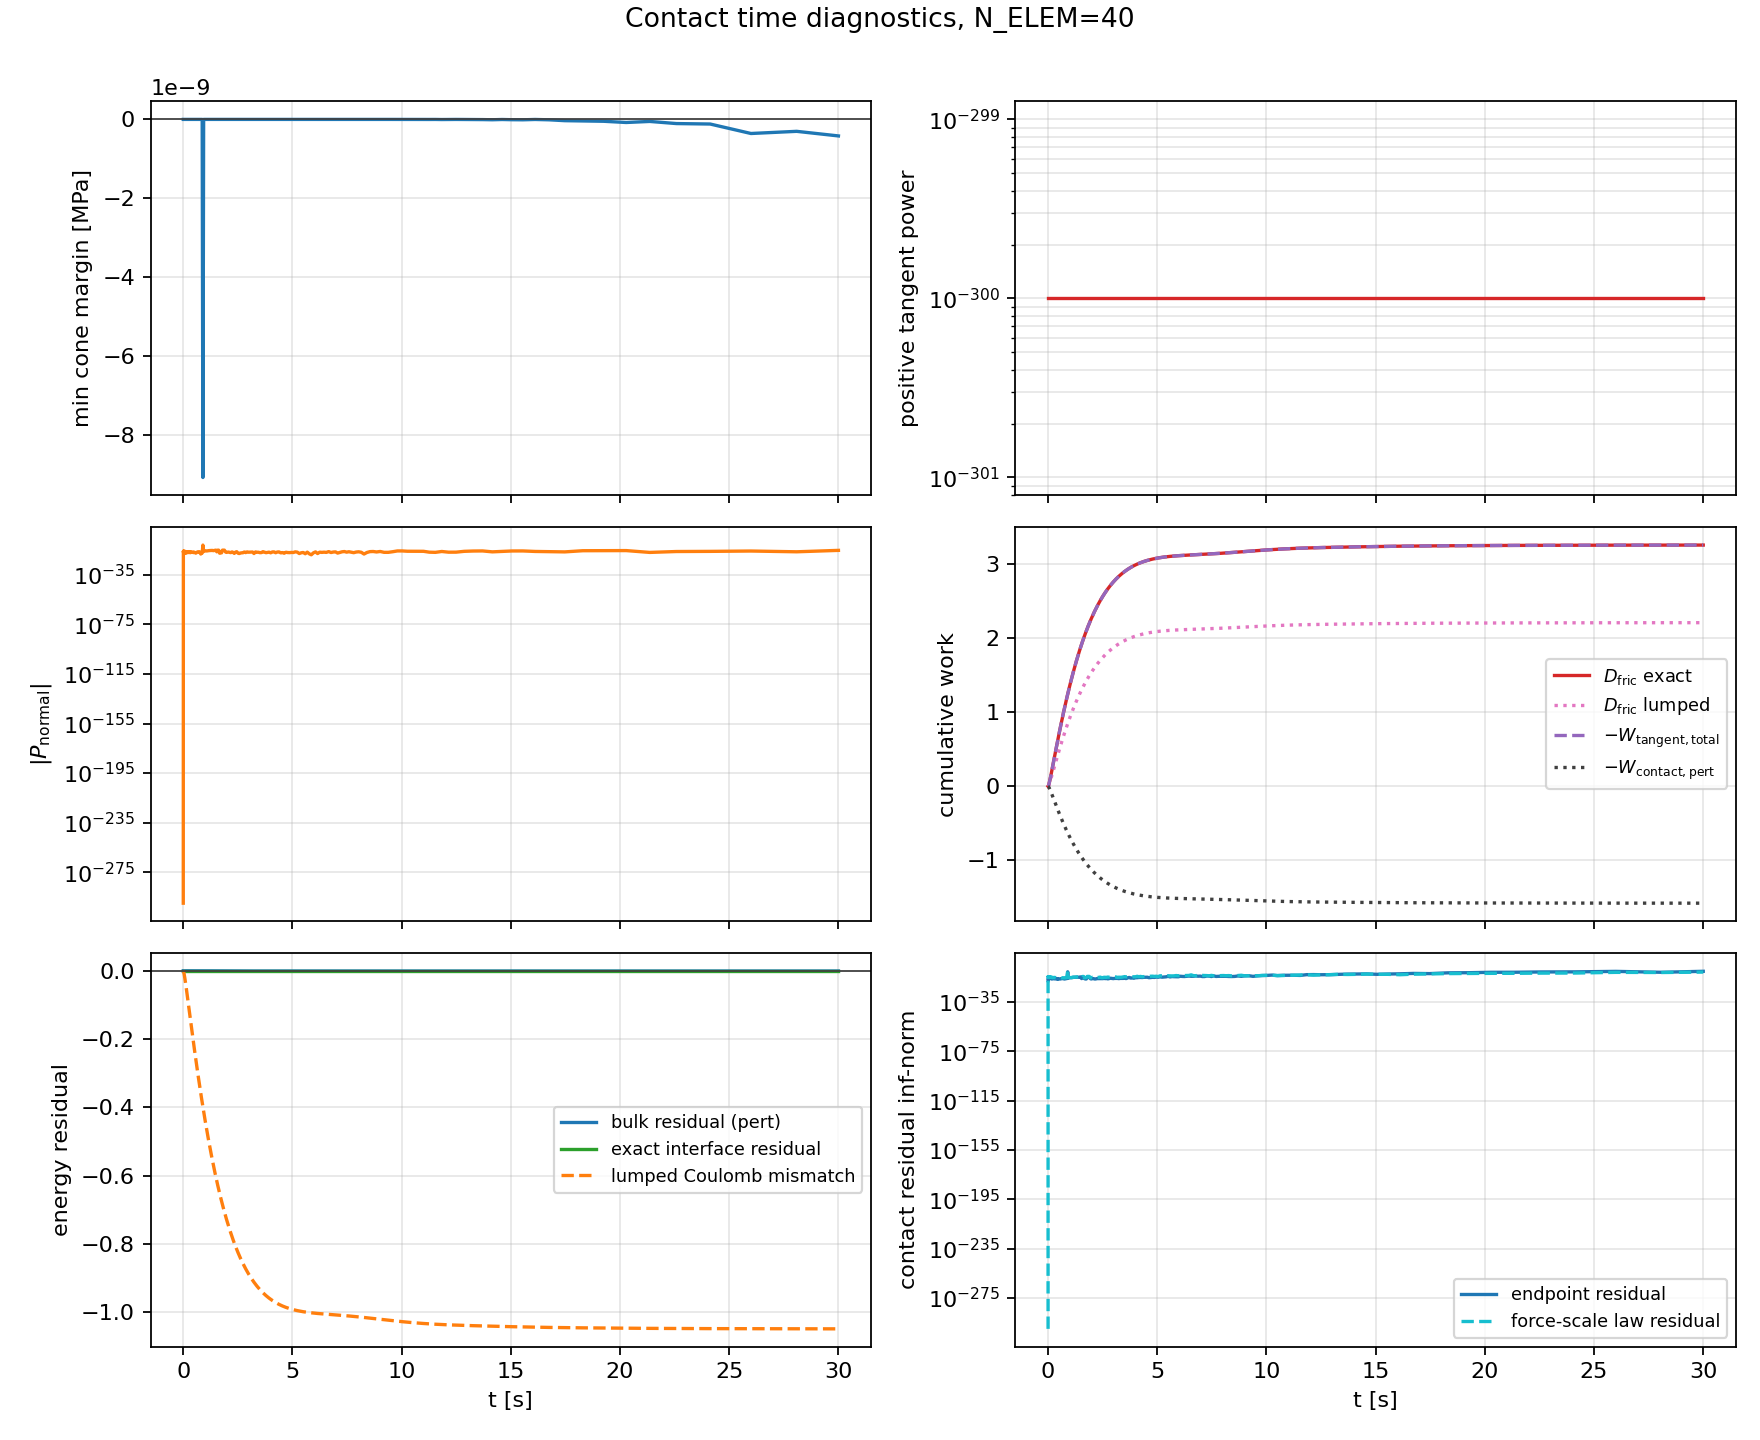

The table this chart was drawn from, first rows:
step, t_dless, t_phys_s, dt_dless, min_cone_margin_MPa, max_cone_violation_MPa, max_positive_friction_power, max_abs_normal_power_closed, p_contact_total, p_contact_pert, p_offset, p_contact_metric, p_contact_metric_mismatch, p_normal_total, p_tangent_total, p_tangent_pert, p_tangent_offset, p_cross_metric, p_friction_lumped, d_fric_rate, d_fric_lumped_rate, friction_injection_rate, D_fric, D_fric_lumped
0, 0.0000000000000000e+00, 0.0000000000000000e+00, 0.0000000000000000e+00, 0.0000000000000000e+00, -0.0000000000000000e+00, 0.0000000000000000e+00, 0.0000000000000000e+00, 0.0000000000000000e+00, 0.0000000000000000e+00, 0.0000000000000000e+00, 0.0000000000000000e+00, 0.0000000000000000e+00, 0.0000000000000000e+00, 0.0000000000000000e+00, 0.0000000000000000e+00, 0.0000000000000000e+00, 0.0000000000000000e+00, 0.0000000000000000e+00, -0.0000000000000000e+00, 0.0000000000000000e+00, 0.0000000000000000e+00, 0.0000000000000000e+00, 0.0000000000000000e+00
1, 3.9685792155974916e-04, 1.1022571216019232e-04, 3.9685792155974916e-04, -1.9428902930940239e-14, 1.9428902930940239e-14, 0.0000000000000000e+00, 2.0958025922478231e-18, -4.8492453411635231e-03, 2.1500437517714389e-03, -6.9992890929349624e-03, -4.8492453411635239e-03, 8.6736173798840355e-19, 4.0906712363283098e-19, -4.8492453411635248e-03, 2.1500437517714393e-03, -6.9992890929349641e-03, 8.6736173798840355e-19, -3.3529275080722955e-03, 4.8492453411635248e-03, 3.3529275080722959e-03, 0.0000000000000000e+00, 9.6223071361372662e-07, 6.6531792099704026e-07
2, 7.7057913386748456e-04, 2.1402529517995227e-04, 3.7372121230773539e-04, -1.3211653993039363e-13, 1.3211653993039363e-13, 0.0000000000000000e+00, 2.0552334253689261e-18, -9.1023626434826831e-03, 4.0370520386824264e-03, -1.3139414682165109e-02, -9.1023626434826883e-03, 5.2041704279304213e-18, -7.8302018925360607e-19, -9.1023626434826865e-03, 4.0370520386824272e-03, -1.3139414682165115e-02, -1.7347234759768071e-18, -6.2941159780000085e-03, 9.1023626434826865e-03, 6.2941159779999938e-03, 0.0000000000000000e+00, 3.5692366384458584e-06, 2.4679703143972292e-06
3, 1.1414258327736401e-03, 3.1702649351443774e-04, 3.7084669890615559e-04, -8.5487172896137054e-14, 8.5487172896137054e-14, 0.0000000000000000e+00, 7.6953048815267369e-18, -1.3103544219060955e-02, 5.8161400159839512e-03, -1.8919684235044906e-02, -1.3103544219060960e-02, 5.2041704279304213e-18, 3.0088579772824984e-18, -1.3103544219060962e-02, 5.8161400159839529e-03, -1.8919684235044913e-02, -1.7347234759768071e-18, -9.0611800214722669e-03, 1.3103544219060962e-02, 9.0611800214722652e-03, 0.0000000000000000e+00, 7.6867302665417876e-06, 5.3152007304628216e-06
4, 1.5665836542864144e-03, 4.3511239053404892e-04, 4.2515782151277427e-04, -1.1268763699945339e-13, 1.1268763699945339e-13, 0.0000000000000000e+00, 1.3327894350773609e-17, -1.7453598142205887e-02, 7.7541588747322317e-03, -2.5207757016938118e-02, -1.7453598142205894e-02, 6.9388939039072284e-18, -7.9232765321581443e-18, -1.7453598142205887e-02, 7.7541588747322334e-03, -2.5207757016938122e-02, 0.0000000000000000e+00, -1.2069558924943968e-02, 1.7453598142205887e-02, 1.2069558924943992e-02, 0.0000000000000000e+00, 1.4182534305527750e-05, 9.8071501991695567e-06
5, 2.1138381235435862e-03, 5.8711014673264378e-04, 5.4725446925717181e-04, -1.3211653993039363e-13, 1.3211653993039363e-13, 0.0000000000000000e+00, 6.7011030995410577e-17, -2.2724314462193102e-02, 1.0108095460124750e-02, -3.2832409922317854e-02, -2.2724314462193106e-02, 3.4694469519536142e-18, -2.0344948002945651e-17, -2.2724314462193088e-02, 1.0108095460124752e-02, -3.2832409922317840e-02, 3.4694469519536142e-18, -1.5714592232806062e-02, 2.2724314462193088e-02, 1.5714592232806066e-02, 0.0000000000000000e+00, 2.5176305424618448e-05, 1.7409650646967330e-05
6, 2.8410209651292696e-03, 7.8908229401756722e-04, 7.2718284158568335e-04, -3.8857805861880479e-14, 3.8857805861880479e-14, 0.0000000000000000e+00, 1.7617376755968588e-17, -2.9230187020253061e-02, 1.3023664565568100e-02, -4.2253851585821164e-02, -2.9230187020253071e-02, 1.0408340855860843e-17, 5.8489097057746804e-18, -2.9230187020253075e-02, 1.3023664565568104e-02, -4.2253851585821178e-02, -3.4694469519536142e-18, -2.0213461123724047e-02, 2.9230187020253075e-02, 2.0213461123724043e-02, 0.0000000000000000e+00, 4.4066516435204850e-05, 3.0472782613189138e-05
7, 3.8034799659020274e-03, 1.0564014604542947e-03, 9.6245900077275787e-04, -5.0515147620444623e-14, 5.0515147620444623e-14, 0.0000000000000000e+00, 3.5942831695530212e-17, -3.7105129872643701e-02, 1.6569586446604851e-02, -5.3674716319248555e-02, -3.7105129872643708e-02, 6.9388939039072284e-18, -2.7022281117603661e-17, -3.7105129872643680e-02, 1.6569586446604855e-02, -5.3674716319248535e-02, 0.0000000000000000e+00, -2.5658038794809448e-02, 3.7105129872643680e-02, 2.5658038794809448e-02, 0.0000000000000000e+00, 7.5989027841545686e-05, 5.2547501600958831e-05
8, 5.0566453138500625e-03, 1.4044631606949210e-03, 1.2531653479480351e-03, -1.1268763699945339e-13, 1.1268763699945339e-13, 0.0000000000000000e+00, 5.5943652195220703e-17, -4.6343281853784640e-02, 2.0755212284429017e-02, -6.7098494138213657e-02, -4.6343281853784647e-02, 6.9388939039072284e-18, -1.1162959229904919e-17, -4.6343281853784626e-02, 2.0755212284429021e-02, -6.7098494138213644e-02, -6.9388939039072284e-18, -3.2042864710529029e-02, 4.6343281853784626e-02, 3.2042864710529001e-02, 0.0000000000000000e+00, 1.2827635679997588e-04, 8.8701888010050560e-05
9, 6.6347726003871598e-03, 1.8427817492575893e-03, 1.5781272865370973e-03, -1.5543122344752192e-14, 1.5543122344752192e-14, 0.0000000000000000e+00, 4.7053690745193999e-17, -5.6710151886684615e-02, 2.5487801810425838e-02, -8.2197953697110457e-02, -5.6710151886684622e-02, 6.9388939039072284e-18, 1.5897977447121530e-18, -5.6710151886684629e-02, 2.5487801810425842e-02, -8.2197953697110471e-02, 6.9388939039072284e-18, -3.9203729141353325e-02, 5.6710151886684629e-02, 3.9203729141353408e-02, 0.0000000000000000e+00, 2.0959207467856453e-04, 1.4491998492529147e-04
10, 8.5345821980970949e-03, 2.3704463226477883e-03, 1.8998095977099351e-03, -8.1601392309949006e-14, 8.1601392309949006e-14, 0.0000000000000000e+00, 5.6997588157246186e-17, -6.7784257666708897e-02, 3.0585508416578810e-02, -9.8369766083287707e-02, -6.7784257666708897e-02, 0.0000000000000000e+00, 2.6832410822786574e-18, -6.7784257666708911e-02, 3.0585508416578814e-02, -9.8369766083287721e-02, 1.3877787807814457e-17, -4.6847194644971613e-02, 6.7784257666708911e-02, 4.6847194644971633e-02, 0.0000000000000000e+00, 3.2784991174394874e-04, 2.2666017037582470e-04
11, 1.0741264988008280e-02, 2.9833437068643720e-03, 2.2066827899111848e-03, -4.2743586448068527e-14, 4.2743586448068527e-14, 0.0000000000000000e+00, 5.5040187150952087e-17, -7.9221587598786586e-02, 3.5893814502739291e-02, -1.1511540210152588e-01, -7.9221587598786614e-02, 2.7755575615628914e-17, -2.3745763838702797e-18, -7.9221587598786600e-02, 3.5893814502739291e-02, -1.1511540210152589e-01, -1.3877787807814457e-17, -5.4734205966132585e-02, 7.9221587598786600e-02, 5.4734205966132668e-02, 0.0000000000000000e+00, 4.9004754612580654e-04, 3.3873913462762340e-04
12, 1.3243722128545020e-02, 3.6783912427228492e-03, 2.5024571405367398e-03, -5.0515147620444623e-14, 5.0515147620444623e-14, 0.0000000000000000e+00, 7.0420073463530886e-17, -9.0814385024743760e-02, 4.1315390440998481e-02, -1.3212977546574223e-01, -9.0814385024743760e-02, 0.0000000000000000e+00, -4.6105494918487813e-17, -9.0814385024743732e-02, 4.1315390440998481e-02, -1.3212977546574223e-01, 1.3877787807814457e-17, -6.2720737074941746e-02, 9.0814385024743732e-02, 6.2720737074941801e-02, 0.0000000000000000e+00, 7.0280141304573810e-04, 4.8570211507985983e-04
13, 1.6008912202353339e-02, 4.4464118077298352e-03, 2.7651900738083195e-03, -1.5543122344752192e-13, 1.5543122344752192e-13, 0.0000000000000000e+00, 1.3302125103038434e-16, -1.0233536952770572e-01, 4.6741919366325817e-02, -1.4907728889403155e-01, -1.0233536952770571e-01, -1.3877787807814457e-17, -1.0153251897819734e-16, -1.0233536952770562e-01, 4.6741919366325817e-02, -1.4907728889403143e-01, 1.3877787807814457e-17, -7.0650111205618232e-02, 1.0233536952770562e-01, 7.0650111205618094e-02, 0.0000000000000000e+00, 9.6984930506921127e-04, 6.7009998798025962e-04
14, 1.9289398301364096e-02, 5.3575537979764177e-03, 3.2804860990107571e-03, -7.3829831137572910e-14, 7.3829831137572910e-14, 0.0000000000000000e+00, 5.7632220084489314e-17, -1.1465488407287500e-01, 5.2576363820217999e-02, -1.6723124789309299e-01, -1.1465488407287501e-01, 1.3877787807814457e-17, 3.9854548863461590e-17, -1.1465488407287504e-01, 5.2576363820218006e-02, -1.6723124789309304e-01, -1.3877787807814457e-17, -7.9120497838861367e-02, 1.1465488407287504e-01, 7.9120497838861353e-02, 0.0000000000000000e+00, 1.3257660603479731e-03, 9.1576018848565444e-04
15, 2.3271068284132813e-02, 6.4634468281889101e-03, 3.9816699827687173e-03, -2.7200464103316335e-14, 2.7200464103316335e-14, 0.0000000000000000e+00, 9.0380252914981320e-17, -1.2807576381300770e-01, 5.8974253198024428e-02, -1.8705001701103213e-01, -1.2807576381300773e-01, 2.7755575615628914e-17, 2.0780217375218882e-17, -1.2807576381300775e-01, 5.8974253198024434e-02, -1.8705001701103219e-01, 0.0000000000000000e+00, -8.8337889544202991e-02, 1.2807576381300775e-01, 8.8337889544203047e-02, 0.0000000000000000e+00, 1.8090027276405844e-03, 1.2491422056886562e-03
16, 2.7639778194447302e-02, 7.6768386617023180e-03, 4.3687099103144889e-03, -2.3314683517128287e-14, 2.3314683517128287e-14, 0.0000000000000000e+00, 7.8319928517994760e-17, -1.4128661940680093e-01, 6.5329106729225317e-02, -2.0661572613602625e-01, -1.4128661940680093e-01, 0.0000000000000000e+00, 1.0190967657638480e-16, -1.4128661940680101e-01, 6.5329106729225317e-02, -2.0661572613602633e-01, -2.7755575615628914e-17, -9.7400963999212609e-02, 1.4128661940680101e-01, 9.7400963999212636e-02, 0.0000000000000000e+00, 2.3973857841597382e-03, 1.6548617907914420e-03
17, 3.2554483881375426e-02, 9.0418786545296750e-03, 4.9147056869281239e-03, -4.6629367034256575e-14, 4.6629367034256575e-14, 0.0000000000000000e+00, 1.2852770446944658e-16, -1.5465824162513900e-01, 7.1806267715615338e-02, -2.2646450934075435e-01, -1.5465824162513900e-01, 0.0000000000000000e+00, 2.4969570945265940e-17, -1.5465824162513903e-01, 7.1806267715615352e-02, -2.2646450934075438e-01, 0.0000000000000000e+00, -1.0656368335363602e-01, 1.5465824162513903e-01, 1.0656368335363618e-01, 0.0000000000000000e+00, 3.1246267299251526e-03, 2.1560748969301096e-03
18, 3.8578457659885074e-02, 1.0715013455923785e-02, 6.0239737785096475e-03, -7.3829831137572910e-14, 7.3829831137572910e-14, 0.0000000000000000e+00, 1.2391428960848976e-16, -1.6937826215232987e-01, 7.8977131141734408e-02, -2.4835539329406428e-01, -1.6937826215232987e-01, 0.0000000000000000e+00, -1.4151501255401206e-16, -1.6937826215232973e-01, 7.8977131141734408e-02, -2.4835539329406414e-01, 0.0000000000000000e+00, -1.1663807964710154e-01, 1.6937826215232973e-01, 1.1663807964710152e-01, 0.0000000000000000e+00, 4.1006204309428597e-03, 2.8283556807468940e-03
19, 4.5731517565332051e-02, 1.2701747446525774e-02, 7.1530599054469776e-03, -4.6629367034256575e-14, 4.6629367034256575e-14, 0.0000000000000000e+00, 7.3008851848146619e-17, -1.8490120969264293e-01, 8.6616529171065854e-02, -2.7151773886370878e-01, -1.8490120969264295e-01, 2.7755575615628914e-17, -5.5759053461927167e-17, -1.8490120969264290e-01, 8.6616529171065854e-02, -2.7151773886370878e-01, 0.0000000000000000e+00, -1.2724796610768516e-01, 1.8490120969264290e-01, 1.2724796610768530e-01, 0.0000000000000000e+00, 5.3677115736314625e-03, 3.7006214284401803e-03
20, 5.3578256979275658e-02, 1.4881148166657717e-02, 7.8467394139436070e-03, -3.8857805861880479e-14, 3.8857805861880479e-14, 0.0000000000000000e+00, 1.1741955381172363e-16, -1.9999705080299948e-01, 9.4132514462444930e-02, -2.9412956526544443e-01, -1.9999705080299948e-01, 0.0000000000000000e+00, -4.5142796886523822e-17, -1.9999705080299945e-01, 9.4132514462444930e-02, -2.9412956526544437e-01, 2.7755575615628914e-17, -1.3755248269416473e-01, 1.9999705080299945e-01, 1.3755248269416492e-01, 0.0000000000000000e+00, 6.8778097491262076e-03, 4.7395314876618978e-03
21, 6.1885665630443967e-02, 1.7188497938540520e-02, 8.3074086511683090e-03, -9.7144514654701197e-14, 9.7144514654701197e-14, 0.0000000000000000e+00, 9.0413149832326553e-17, -2.1422854607974204e-01, 1.0129410420341918e-01, -3.1552265028316123e-01, -2.1422854607974204e-01, 0.0000000000000000e+00, -4.9765906070895649e-17, -2.1422854607974195e-01, 1.0129410420341915e-01, -3.1552265028316112e-01, -2.7755575615628914e-17, -1.4725496955103801e-01, 2.1422854607974195e-01, 1.4725496955103798e-01, 0.0000000000000000e+00, 8.5983804026657281e-03, 5.9225374340114000e-03
22, 7.0835141425480197e-02, 1.9674179310582261e-02, 8.9494757950362297e-03, -1.0880185641326534e-13, 1.0880185641326534e-13, 0.0000000000000000e+00, 1.4593391259003235e-16, -2.2794050928093901e-01, 1.0825614001467559e-01, -3.3619664929561460e-01, -2.2794050928093901e-01, 0.0000000000000000e+00, -3.3307409741180737e-17, -2.2794050928093898e-01, 1.0825614001467559e-01, -3.3619664929561455e-01, 0.0000000000000000e+00, -1.5659250386946721e-01, 2.2794050928093898e-01, 1.5659250386946710e-01, 0.0000000000000000e+00, 1.0576971031797952e-02, 7.2821752383912626e-03
23, 8.0405208380701351e-02, 2.2332227413576114e-02, 9.5700669552211542e-03, -6.2172489379008766e-14, 6.2172489379008766e-14, 0.0000000000000000e+00, 1.2812413257018668e-16, -2.4107685777536611e-01, 1.1499039674253209e-01, -3.5606725451789822e-01, -2.4107685777536608e-01, -2.7755575615628914e-17, -5.1414038553713023e-17, -2.4107685777536608e-01, 1.1499039674253207e-01, -3.5606725451789817e-01, 5.5511151231257827e-17, -1.6552869208487717e-01, 2.4107685777536608e-01, 1.6552869208487703e-01, 0.0000000000000000e+00, 1.2821234834743140e-02, 8.8235359448807556e-03
24, 9.0937878831943611e-02, 2.5257634815988271e-02, 1.0532670451242260e-02, -6.9944050551384862e-14, 6.9944050551384862e-14, 0.0000000000000000e+00, 1.6559012697644581e-16, -2.5403677197891855e-01, 1.2169026177481386e-01, -3.7572703375373240e-01, -2.5403677197891855e-01, 0.0000000000000000e+00, 3.6578911930721110e-17, -2.5403677197891855e-01, 1.2169026177481387e-01, -3.7572703375373240e-01, -5.5511151231257827e-17, -1.7433629502654854e-01, 2.5403677197891855e-01, 1.7433629502654838e-01, 0.0000000000000000e+00, 1.5428669183803267e-02, 1.0613378898460927e-02
25, 1.0323044168146446e-01, 2.8671845345129395e-02, 1.2292562849520849e-02, -1.5543122344752192e-14, 1.5543122344752192e-14, 0.0000000000000000e+00, 7.5221227086330357e-17, -2.6752576166227843e-01, 1.2871435327659009e-01, -3.9624011493886852e-01, -2.6752576166227843e-01, 0.0000000000000000e+00, 4.4616820706662281e-17, -2.6752576166227848e-01, 1.2871435327659009e-01, -3.9624011493886857e-01, 0.0000000000000000e+00, -1.8349500896539178e-01, 2.6752576166227848e-01, 1.8349500896539189e-01, 0.0000000000000000e+00, 1.8634339296173141e-02, 1.2812710795384390e-02
26, 1.1725184069876302e-01, 3.2566233256273225e-02, 1.4021399017298555e-02, -5.0515147620444623e-14, 5.0515147620444623e-14, 0.0000000000000000e+00, 1.0813604875929855e-16, -2.8112147619569222e-01, 1.3587146738040221e-01, -4.1699294357609440e-01, -2.8112147619569222e-01, 0.0000000000000000e+00, 8.7389156920067370e-17, -2.8112147619569228e-01, 1.3587146738040223e-01, -4.1699294357609451e-01, -5.5511151231257827e-17, -1.9271795109660267e-01, 2.8112147619569228e-01, 1.9271795109660259e-01, 0.0000000000000000e+00, 2.2480740217045801e-02, 1.5450226809638505e-02
27, 1.3174053312465406e-01, 3.6590410056466904e-02, 1.4488692425891042e-02, -5.0515147620444623e-14, 5.0515147620444623e-14, 0.0000000000000000e+00, 1.0505279559921629e-16, -2.9350677310905948e-01, 1.4248221666992672e-01, -4.3598898977898620e-01, -2.9350677310905954e-01, 5.5511151231257827e-17, -6.3628082243218883e-17, -2.9350677310905948e-01, 1.4248221666992666e-01, -4.3598898977898615e-01, 0.0000000000000000e+00, -2.0111287944357678e-01, 2.9350677310905948e-01, 2.0111287944357686e-01, 0.0000000000000000e+00, 2.6643546198748196e-02, 1.8303273695403442e-02
28, 1.4596467018661369e-01, 4.0541107654631474e-02, 1.4224137061959630e-02, -5.4400928206632670e-14, 5.4400928206632670e-14, 0.0000000000000000e+00, 9.5549736908449704e-17, -3.0430722520640491e-01, 1.4831004614250176e-01, -4.5261727134890667e-01, -3.0430722520640485e-01, -5.5511151231257827e-17, -2.3725974037827916e-17, -3.0430722520640491e-01, 1.4831004614250176e-01, -4.5261727134890667e-01, 5.5511151231257827e-17, -2.0842829001444840e-01, 3.0430722520640491e-01, 2.0842829001444832e-01, 0.0000000000000000e+00, 3.0895240323546829e-02, 2.1215958558846535e-02
29, 1.6103943979623539e-01, 4.4728065065839935e-02, 1.5074769609621702e-02, -5.0515147620444623e-14, 5.0515147620444623e-14, 0.0000000000000000e+00, 1.6686809936075634e-16, -3.1454021519920161e-01, 1.5385192723170690e-01, -4.6839214243090854e-01, -3.1454021519920156e-01, -5.5511151231257827e-17, -8.5673574370263203e-17, -3.1454021519920150e-01, 1.5385192723170690e-01, -4.6839214243090843e-01, 5.5511151231257827e-17, -2.1535473319020471e-01, 3.1454021519920150e-01, 2.1535473319020468e-01, 0.0000000000000000e+00, 3.5559731617356136e-02, 2.4410174278486092e-02
30, 1.7766640474914999e-01, 4.9346138571326567e-02, 1.6626964952914602e-02, -5.0515147620444623e-14, 5.0515147620444623e-14, 0.0000000000000000e+00, 1.2477111957716084e-16, -3.2459342968387522e-01, 1.5932556764283248e-01, -4.8391899732670773e-01, -3.2459342968387522e-01, 0.0000000000000000e+00, -1.3463851898082191e-16, -3.2459342968387506e-01, 1.5932556764283248e-01, -4.8391899732670751e-01, -5.5511151231257827e-17, -2.2215496528254258e-01, 3.2459342968387506e-01, 2.2215496528254258e-01, 0.0000000000000000e+00, 4.0873157974205876e-02, 2.8047403490019392e-02
31, 1.9596039599362633e-01, 5.4427222011086351e-02, 1.8293991244476338e-02, -4.6629367034256575e-14, 4.6629367034256575e-14, 0.0000000000000000e+00, 7.8828721606605952e-17, -3.3438621004660424e-01, 1.6469622089051131e-01, -4.9908243093711557e-01, -3.3438621004660424e-01, 0.0000000000000000e+00, -1.1326497000634057e-17, -3.3438621004660424e-01, 1.6469622089051128e-01, -4.9908243093711552e-01, 0.0000000000000000e+00, -2.2877446111226046e-01, 3.3438621004660424e-01, 2.2877446111226041e-01, 0.0000000000000000e+00, 4.6900841853964655e-02, 3.2172052979191026e-02
32, 2.1537398174463052e-01, 5.9819268380167649e-02, 1.9413585751004186e-02, -5.0515147620444623e-14, 5.0515147620444623e-14, 0.0000000000000000e+00, 1.6310063689297645e-16, -3.4355281384121544e-01, 1.6976673300472375e-01, -5.1331954684593917e-01, -3.4355281384121550e-01, 5.5511151231257827e-17, -1.9368764159746226e-17, -3.4355281384121550e-01, 1.6976673300472375e-01, -5.1331954684593928e-01, 0.0000000000000000e+00, -2.3496625747288377e-01, 3.4355281384121550e-01, 2.3496625747288372e-01, 0.0000000000000000e+00, 5.3481455541063788e-02, 3.6673488082433522e-02
33, 2.3674606470491094e-01, 6.5755279573757874e-02, 2.1372082960280425e-02, -3.1086244689504383e-14, 3.1086244689504383e-14, 0.0000000000000000e+00, 1.1998941876958141e-16, -3.5243363776169484e-01, 1.7470103284763763e-01, -5.2713467060933250e-01, -3.5243363776169490e-01, 5.5511151231257827e-17, 2.1958369690853646e-17, -3.5243363776169490e-01, 1.7470103284763761e-01, -5.2713467060933250e-01, 0.0000000000000000e+00, -2.4096043403923728e-01, 3.5243363776169490e-01, 2.4096043403923745e-01, 0.0000000000000000e+00, 6.0918795632508085e-02, 4.1759260449437945e-02
34, 2.5993522979819361e-01, 7.2195978115849407e-02, 2.3189165093282671e-02, -6.6058269965196814e-14, 6.6058269965196814e-14, 0.0000000000000000e+00, 2.0027896604910083e-16, -3.6087573166873005e-01, 1.7941969805670097e-01, -5.4029542972543099e-01, -3.6087573166873010e-01, 5.5511151231257827e-17, 4.0293437089542055e-18, -3.6087573166873010e-01, 1.7941969805670094e-01, -5.4029542972543099e-01, 0.0000000000000000e+00, -2.4665382541451852e-01, 3.6087573166873010e-01, 2.4665382541451833e-01, 0.0000000000000000e+00, 6.9189319997661827e-02, 4.7412944231593902e-02
35, 2.8363103287295188e-01, 7.8777393345908442e-02, 2.3695803074758270e-02, -6.9944050551384862e-14, 6.9944050551384862e-14, 0.0000000000000000e+00, 1.2534017087394794e-16, -3.6840679072235011e-01, 1.8367141554056257e-01, -5.5207820626291271e-01, -3.6840679072235011e-01, 0.0000000000000000e+00, 4.7086413475782782e-17, -3.6840679072235016e-01, 1.8367141554056254e-01, -5.5207820626291271e-01, 0.0000000000000000e+00, -2.5172826237428597e-01, 3.6840679072235016e-01, 2.5172826237428580e-01, 0.0000000000000000e+00, 7.7829787515882848e-02, 5.3317726135709100e-02
36, 3.0893916752468048e-01, 8.5806627270404598e-02, 2.5308134651728598e-02, -2.7200464103316335e-14, 2.7200464103316335e-14, 0.0000000000000000e+00, 1.7064733835930609e-16, -3.7544754955412352e-01, 1.8765593208346246e-01, -5.6310348163758595e-01, -3.7544754955412357e-01, 5.5511151231257827e-17, 7.0559405576532832e-17, -3.7544754955412363e-01, 1.8765593208346246e-01, -5.6310348163758606e-01, 0.0000000000000000e+00, -2.5646773576871934e-01, 3.7544754955412363e-01, 2.5646773576871940e-01, 0.0000000000000000e+00, 8.7242570418377713e-02, 5.9748472510945498e-02
37, 3.3691221881379640e-01, 9.3576031211034208e-02, 2.7973051289115924e-02, -3.4972025275692431e-14, 3.4972025275692431e-14, 0.0000000000000000e+00, 9.1161305325243627e-17, -3.8221804339548188e-01, 1.9149961186051045e-01, -5.7371765525599239e-01, -3.8221804339548182e-01, -5.5511151231257827e-17, 5.0234843820379213e-17, -3.8221804339548193e-01, 1.9149961186051045e-01, -5.7371765525599239e-01, 5.5511151231257827e-17, -2.6102023593639401e-01, 3.8221804339548193e-01, 2.6102023593639406e-01, 0.0000000000000000e+00, 9.7839679664166582e-02, 6.6986331297949356e-02
38, 3.6660844156547334e-01, 1.0182403918428184e-01, 2.9696222751676937e-02, -3.8857805861880479e-14, 3.8857805861880479e-14, 0.0000000000000000e+00, 1.0645108481631310e-16, -3.8842326042100389e-01, 1.9504920699296138e-01, -5.8347246741396530e-01, -3.8842326042100389e-01, 0.0000000000000000e+00, 2.8511627510723439e-18, -3.8842326042100395e-01, 1.9504920699296138e-01, -5.8347246741396530e-01, 5.5511151231257827e-17, -2.6518729869834862e-01, 3.8842326042100395e-01, 2.6518729869834862e-01, 0.0000000000000000e+00, 1.0928224757405514e-01, 7.4799519379011387e-02
39, 3.9750570261784351e-01, 1.1040563077734301e-01, 3.0897261052370173e-02, -5.8286708792820718e-14, 5.8286708792820718e-14, 0.0000000000000000e+00, 1.2106567950802865e-16, -3.9398576069406804e-01, 1.9825032734311301e-01, -5.9223608803718109e-01, -3.9398576069406804e-01, 0.0000000000000000e+00, 7.5178989768578611e-17, -3.9398576069406821e-01, 1.9825032734311301e-01, -5.9223608803718120e-01, 1.1102230246251565e-16, -2.6891728231941803e-01, 3.9398576069406821e-01, 2.6891728231941814e-01, 0.0000000000000000e+00, 1.2136939546161603e-01, 8.3050703713497750e-02
40, 4.2963833825922210e-01, 1.1933034275797987e-01, 3.2132635641378582e-02, -4.2743586448068527e-14, 4.2743586448068527e-14, 0.0000000000000000e+00, 1.2374236296550902e-16, -3.9896262652131892e-01, 2.0112731121545022e-01, -6.0008993773676911e-01, -3.9896262652131892e-01, 0.0000000000000000e+00, 2.2524430432212765e-17, -3.9896262652131886e-01, 2.0112731121545024e-01, -6.0008993773676911e-01, -5.5511151231257827e-17, -2.7224896511163249e-01, 3.9896262652131886e-01, 2.7224896511163243e-01, 0.0000000000000000e+00, 1.3410915626602143e-01, 9.1745252638554792e-02
41, 4.6258358993845233e-01, 1.2848075561698891e-01, 3.2945251679230236e-02, -5.0515147620444623e-14, 5.0515147620444623e-14, 0.0000000000000000e+00, 9.1659127748948851e-17, -4.0334247583420935e-01, 2.0367248065369284e-01, -6.0701495648790216e-01, -4.0334247583420935e-01, 0.0000000000000000e+00, 4.0174359474152906e-17, -4.0334247583420935e-01, 2.0367248065369284e-01, -6.0701495648790216e-01, -5.5511151231257827e-17, -2.7517531483115792e-01, 4.0334247583420935e-01, 2.7517531483115781e-01, 0.0000000000000000e+00, 1.4732522802633816e-01, 1.0076276797757310e-01
42, 4.9627616565747190e-01, 1.3783873476112199e-01, 3.3692575719019568e-02, -4.6629367034256575e-14, 4.6629367034256575e-14, 0.0000000000000000e+00, 7.0881653892966510e-17, -4.0718089302624039e-01, 2.0591263621665942e-01, -6.1309352924289984e-01, -4.0718089302624039e-01, 0.0000000000000000e+00, -4.2478511330053246e-17, -4.0718089302624028e-01, 2.0591263621665945e-01, -6.1309352924289973e-01, -5.5511151231257827e-17, -2.7773417617913754e-01, 4.0718089302624028e-01, 2.7773417617913770e-01, 0.0000000000000000e+00, 1.6097953801502091e-01, 1.1007724042338757e-01
43, 5.3263494231948905e-01, 1.4793724063217298e-01, 3.6358776662017145e-02, -3.8857805861880479e-14, 3.8857805861880479e-14, 0.0000000000000000e+00, 1.0302874898086902e-16, -4.1070895051719286e-01, 2.0797322707530627e-01, -6.1868217759249911e-01, -4.1070895051719292e-01, 5.5511151231257827e-17, -2.9798832589878004e-17, -4.1070895051719281e-01, 2.0797322707530627e-01, -6.1868217759249911e-01, -5.5511151231257827e-17, -2.8007981541533522e-01, 4.1070895051719281e-01, 2.8007981541533505e-01, 0.0000000000000000e+00, 1.7584827509278483e-01, 1.2021795759305344e-01
44, 5.7298238018137659e-01, 1.5914358131623083e-01, 4.0347437861887547e-02, -4.6629367034256575e-14, 4.6629367034256575e-14, 0.0000000000000000e+00, 1.1284106896494044e-16, -4.1398532483111333e-01, 2.0989361186320502e-01, -6.2387893669431838e-01, -4.1398532483111328e-01, -5.5511151231257827e-17, -2.2073119289750476e-17, -4.1398532483111328e-01, 2.0989361186320504e-01, -6.2387893669431826e-01, 0.0000000000000000e+00, -2.8225058592091234e-01, 4.1398532483111328e-01, 2.8225058592091246e-01, 0.0000000000000000e+00, 1.9248542560761991e-01, 1.3156225305593572e-01
45, 6.1650429504843307e-01, 1.7123162038558404e-01, 4.3521914867056477e-02, -4.6629367034256575e-14, 4.6629367034256575e-14, 0.0000000000000000e+00, 5.1225202276243879e-17, -4.1687675376090227e-01, 2.1160196357175268e-01, -6.2847871733265492e-01, -4.1687675376090222e-01, -5.5511151231257827e-17, 6.6385369932904354e-18, -4.1687675376090222e-01, 2.1160196357175268e-01, -6.2847871733265492e-01, 0.0000000000000000e+00, -2.8415748669773638e-01, 4.1687675376090222e-01, 2.8415748669773638e-01, 0.0000000000000000e+00, 2.1056577993299355e-01, 1.4388783501419691e-01
46, 6.6248442103142069e-01, 1.8400241783312127e-01, 4.5980125982987619e-02, -1.9428902930940239e-14, 1.9428902930940239e-14, 0.0000000000000000e+00, 5.9828403221530944e-17, -4.1932067681983515e-01, 2.1305830320773536e-01, -6.3237898002757054e-01, -4.1932067681983509e-01, -5.5511151231257827e-17, 1.5469945655344689e-17, -4.1932067681983515e-01, 2.1305830320773539e-01, -6.3237898002757054e-01, 5.5511151231257827e-17, -2.8575921740395599e-01, 4.1932067681983515e-01, 2.8575921740395599e-01, 0.0000000000000000e+00, 2.2979001153536999e-01, 1.5699025594139937e-01
47, 7.1070583478883120e-01, 1.9739572406193906e-01, 4.8221413757410514e-02, -1.9428902930940239e-14, 1.9428902930940239e-14, 0.0000000000000000e+00, 1.2684421409384323e-16, -4.2131557261778235e-01, 2.1425801098891617e-01, -6.3557358360669847e-01, -4.2131557261778230e-01, -5.5511151231257827e-17, -4.8397107510374998e-17, -4.2131557261778230e-01, 2.1425801098891617e-01, -6.3557358360669847e-01, 5.5511151231257827e-17, -2.8705521303444587e-01, 4.2131557261778230e-01, 2.8705521303444592e-01, 0.0000000000000000e+00, 2.5005834573717456e-01, 1.7080121676959217e-01
48, 7.6100933211021493e-01, 2.1136732073463660e-01, 5.0303497321383728e-02, -1.9428902930940239e-14, 1.9428902930940239e-14, 0.0000000000000000e+00, 1.0009587629237936e-16, -4.2287250612100563e-01, 2.1520574992860572e-01, -6.3807825604961133e-01, -4.2287250612100558e-01, -5.5511151231257827e-17, 4.0138282882879605e-17, -4.2287250612100569e-01, 2.1520574992860572e-01, -6.3807825604961144e-01, 5.5511151231257827e-17, -2.8805336948186605e-01, 4.2287250612100569e-01, 2.8805336948186605e-01, 0.0000000000000000e+00, 2.7129115211596488e-01, 1.8526620328964921e-01
49, 8.1343258460192880e-01, 2.2592767099032066e-01, 5.2423252491713868e-02, -1.1657341758564144e-14, 1.1657341758564144e-14, 0.0000000000000000e+00, 8.9579254683973155e-17, -4.2401269116262208e-01, 2.1591253681214681e-01, -6.3992522797476892e-01, -4.2401269116262214e-01, 5.5511151231257827e-17, -1.3615114583758316e-17, -4.2401269116262208e-01, 2.1591253681214687e-01, -6.3992522797476892e-01, -5.5511151231257827e-17, -2.8876823019729286e-01, 4.2401269116262208e-01, 2.8876823019729286e-01, 0.0000000000000000e+00, 2.9348939038031213e-01, 2.0038563547097663e-01
50, 8.6788113654119314e-01, 2.4105054012698485e-01, 5.4448551939264345e-02, -2.3314683517128287e-14, 2.3314683517128287e-14, 0.0000000000000000e+00, 6.0423106003552679e-17, -4.2475435542614060e-01, 2.1638828533490603e-01, -6.4114264076104666e-01, -4.2475435542614060e-01, 0.0000000000000000e+00, 3.6443084903834429e-17, -4.2475435542614060e-01, 2.1638828533490606e-01, -6.4114264076104666e-01, -5.5511151231257827e-17, -2.8921246592139160e-01, 4.2475435542614060e-01, 2.8921246592139160e-01, 0.0000000000000000e+00, 3.1659645869057423e-01, 2.1612074144723181e-01
51, 9.2511144617666219e-01, 2.5694603142000205e-01, 5.7230309635469045e-02, -7.7715611723760958e-15, 7.7715611723760958e-15, 0.0000000000000000e+00, 3.4133476110426294e-17, -4.2512096532833527e-01, 2.1664631521250891e-01, -6.4176728054084420e-01, -4.2512096532833521e-01, -5.5511151231257827e-17, -8.6534642952409005e-18, -4.2512096532833527e-01, 2.1664631521250893e-01, -6.4176728054084420e-01, 5.5511151231257827e-17, -2.8940140029568751e-01, 4.2512096532833527e-01, 2.8940140029568751e-01, 0.0000000000000000e+00, 3.4091577256973532e-01, 2.3267786680872146e-01
52, 9.8616045497967009e-01, 2.7390215124630690e-01, 6.1049008803007898e-02, -2.7200464103316335e-14, 2.7200464103316335e-14, 0.0000000000000000e+00, 7.8052152252736345e-17, -4.2511701499758475e-01, 2.1668946391455418e-01, -6.4180647891213893e-01, -4.2511701499758481e-01, 5.5511151231257827e-17, -2.2534935919764245e-17, -4.2511701499758475e-01, 2.1668946391455413e-01, -6.4180647891213893e-01, -5.5511151231257827e-17, -2.8933733337173573e-01, 4.2511701499758475e-01, 2.8933733337173578e-01, 0.0000000000000000e+00, 3.6686886554251968e-01, 2.5034357983187355e-01
53, 1.0505874042651042e+00, 2.9179648063095143e-01, 6.4426949285434132e-02, -1.9428902930940239e-14, 1.9428902930940239e-14, 0.0000000000000000e+00, 6.4501845784669269e-17, -4.2473565284023074e-01, 2.1651479589893913e-01, -6.4125044873916992e-01, -4.2473565284023063e-01, -1.1102230246251565e-16, -4.5076549843013428e-17, -4.2473565284023068e-01, 2.1651479589893910e-01, -6.4125044873916981e-01, 1.1102230246251565e-16, -2.8901646051029256e-01, 4.2473565284023068e-01, 2.8901646051029256e-01, 0.0000000000000000e+00, 3.9424557290795859e-01, 2.6897436510561146e-01
54, 1.1171336331049435e+00, 3.1027943149814752e-01, 6.6546228839839294e-02, -1.5543122344752192e-14, 1.5543122344752192e-14, 0.0000000000000000e+00, 9.9641904005562392e-17, -4.2399805190171602e-01, 2.1613245878389559e-01, -6.4013051068561166e-01, -4.2399805190171608e-01, 5.5511151231257827e-17, 4.9746014030294702e-17, -4.2399805190171613e-01, 2.1613245878389559e-01, -6.4013051068561166e-01, 0.0000000000000000e+00, -2.8845463555574274e-01, 4.2399805190171613e-01, 2.8845463555574280e-01, 0.0000000000000000e+00, 4.2248558657787966e-01, 2.8818862695921305e-01
55, 1.1857198518961158e+00, 3.2932898147542711e-01, 6.8586218791172326e-02, -2.7200464103316335e-14, 2.7200464103316335e-14, 0.0000000000000000e+00, 6.4090520661688653e-17, -4.2292837031405195e-01, 2.1555628197762000e-01, -6.3848465229167195e-01, -4.2292837031405195e-01, 0.0000000000000000e+00, -7.6698326974543460e-18, -4.2292837031405195e-01, 2.1555628197762000e-01, -6.3848465229167195e-01, 0.0000000000000000e+00, -2.8766848671828760e-01, 4.2292837031405195e-01, 2.8766848671828749e-01, 0.0000000000000000e+00, 4.5152932702493737e-01, 3.0794568021668300e-01
56, 1.2573477758812477e+00, 3.4922335299455176e-01, 7.1627923985131847e-02, -2.7200464103316335e-14, 2.7200464103316335e-14, 0.0000000000000000e+00, 5.4646062432424682e-17, -4.2152659355773942e-01, 2.1478767492461737e-01, -6.3631426848235684e-01, -4.2152659355773942e-01, 0.0000000000000000e+00, -2.7029965060933254e-17, -4.2152659355773936e-01, 2.1478767492461737e-01, -6.3631426848235673e-01, -5.5511151231257827e-17, -2.8665734136384152e-01, 4.2152659355773936e-01, 2.8665734136384141e-01, 0.0000000000000000e+00, 4.8177260500547531e-01, 3.2851456359496534e-01
57, 1.3326058087031583e+00, 3.7012597283131188e-01, 7.5258032821910570e-02, -1.9428902930940239e-14, 1.9428902930940239e-14, 0.0000000000000000e+00, 4.5157752290778984e-17, -4.1978823562094142e-01, 2.1382472171181935e-01, -6.3361295733276080e-01, -4.1978823562094131e-01, -1.1102230246251565e-16, 3.6030779374560098e-17, -4.1978823562094136e-01, 2.1382472171181932e-01, -6.3361295733276068e-01, 0.0000000000000000e+00, -2.8541798733760432e-01, 4.1978823562094136e-01, 2.8541798733760432e-01, 0.0000000000000000e+00, 5.1343045451941993e-01, 3.5004119552697466e-01
58, 1.4113771386689711e+00, 3.9200439700176154e-01, 7.8771329965812820e-02, -1.1657341758564144e-14, 1.1657341758564144e-14, 0.0000000000000000e+00, 7.5114495221021156e-17, -4.1772246380506672e-01, 2.1267254854885487e-01, -6.3039501235392159e-01, -4.1772246380506667e-01, -5.5511151231257827e-17, -2.0395470499289417e-17, -4.1772246380506661e-01, 2.1267254854885484e-01, -6.3039501235392148e-01, -5.5511151231257827e-17, -2.8395708089928473e-01, 4.1772246380506661e-01, 2.8395708089928473e-01, 0.0000000000000000e+00, 5.4641637034661228e-01, 3.7246641121417223e-01
59, 1.4935840948829602e+00, 4.1483705272297144e-01, 8.2206956213989102e-02, -1.1657341758564144e-14, 1.1657341758564144e-14, 0.0000000000000000e+00, 4.3739099730386262e-17, -4.1533989307429298e-01, 2.1133760931012821e-01, -6.2667750238442121e-01, -4.1533989307429287e-01, -1.1102230246251565e-16, 2.3493852292488050e-17, -4.1533989307429298e-01, 2.1133760931012818e-01, -6.2667750238442110e-01, 1.1102230246251565e-16, -2.8228219201516724e-01, 4.1533989307429298e-01, 2.8228219201516730e-01, 0.0000000000000000e+00, 5.8065813069436434e-01, 3.9574081477173195e-01
... 160 more rows
